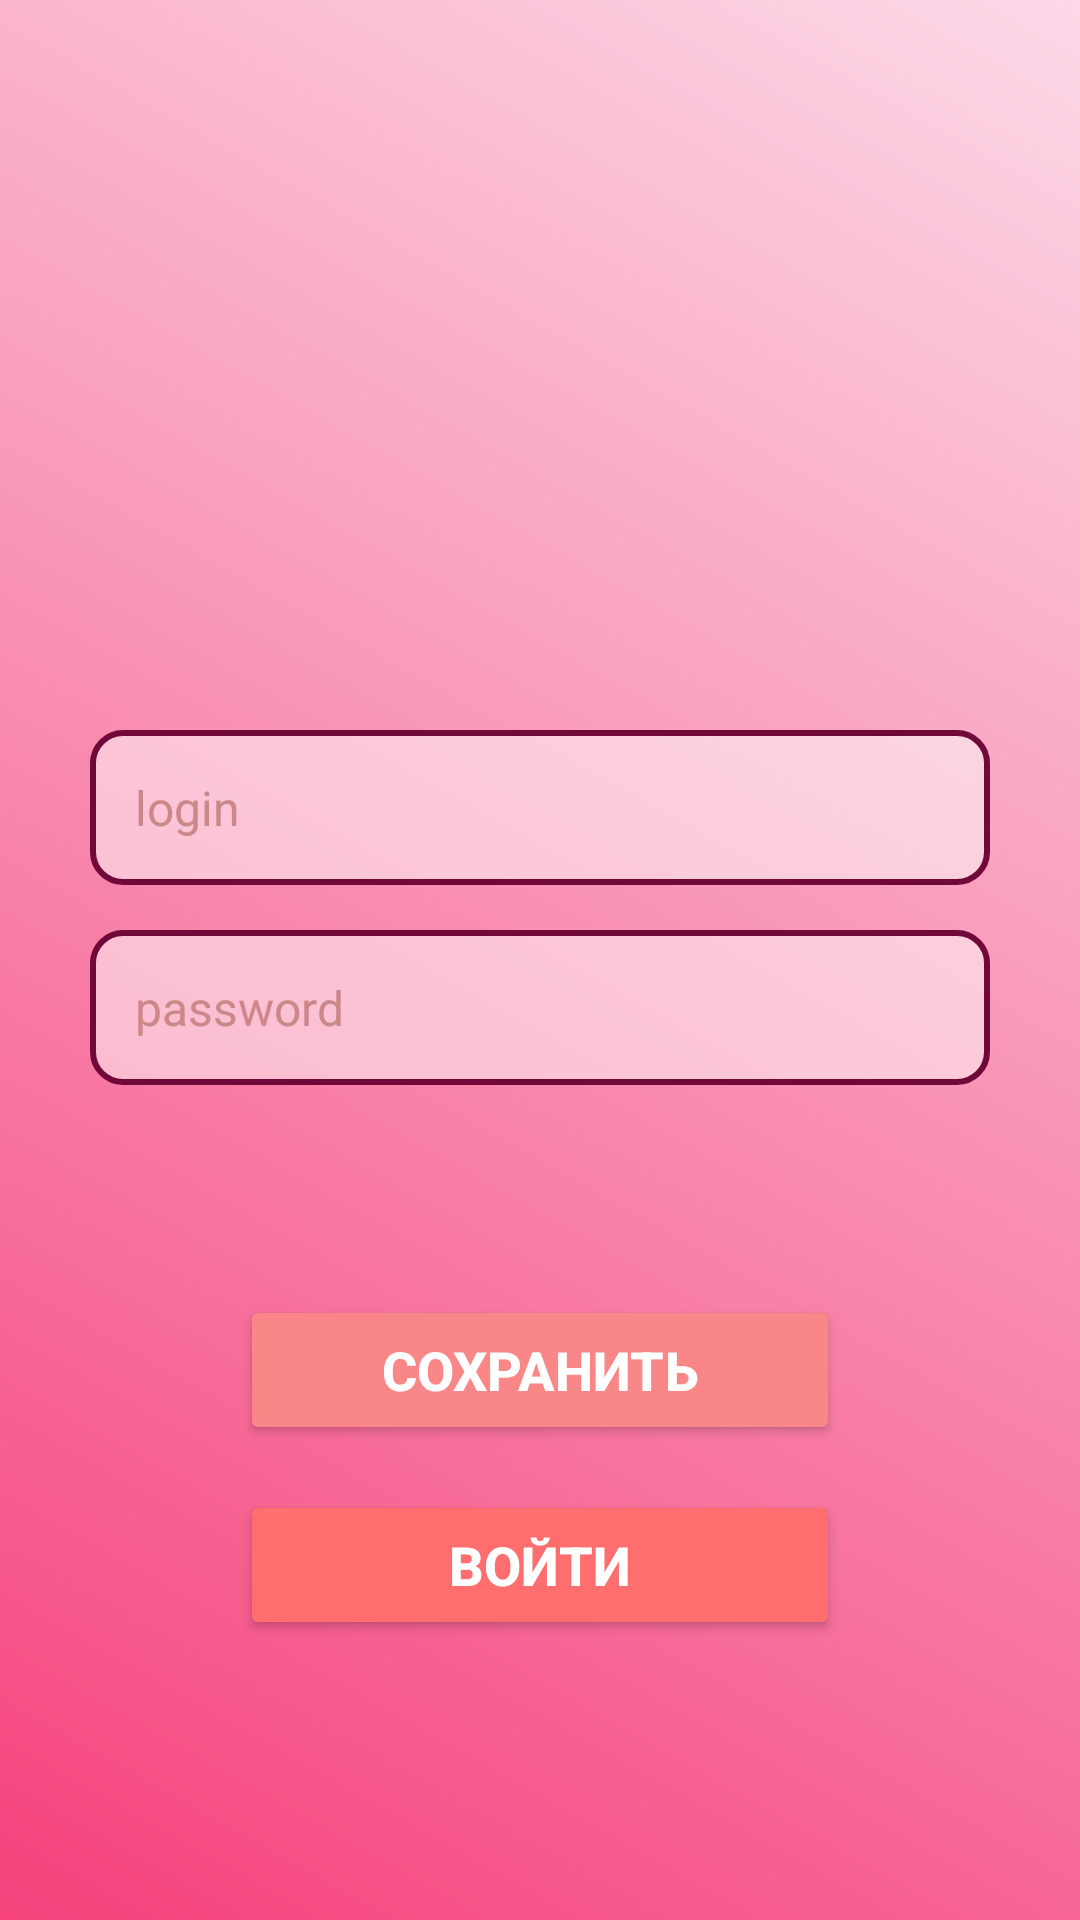

Write the Android layout XML for this screen, with the resource values it uses.
<!-- AndroidManifest.xml: application theme Theme.Prakt16_2_v5_Storchevaya -->
<!-- res/layout/activity_main.xml -->
<?xml version="1.0" encoding="utf-8"?>
<LinearLayout xmlns:android="http://schemas.android.com/apk/res/android"
    android:layout_width="match_parent"
    android:layout_height="match_parent"
    android:orientation="vertical"
    android:padding="30dp"
    android:background="@drawable/gradient_background"
    android:gravity="center">

    <ImageView
        android:layout_width="80dp"
        android:layout_height="80dp"
        android:src="@drawable/profil"
        android:layout_marginBottom="70dp"
        android:tint="#FF6E6E"/>

    <EditText
        android:id="@+id/etLogin"
        android:layout_width="match_parent"
        android:layout_height="wrap_content"
        android:hint="login"
        android:textColor="@color/text_dark"
        android:textColorHint="@color/hint"
        android:background="@drawable/edittext_background"
        android:padding="15dp"
        android:layout_marginBottom="15dp"
        android:textSize="16sp"/>

    <EditText
        android:id="@+id/etPassword"
        android:layout_width="match_parent"
        android:layout_height="wrap_content"
        android:hint="password"
        android:inputType="textPassword"
        android:textColor="@color/text_dark"
        android:textColorHint="@color/hint"
        android:background="@drawable/edittext_background"
        android:padding="15dp"
        android:layout_marginBottom="70dp"
        android:textSize="16sp"/>

    <Button
        android:id="@+id/btnSave"
        android:layout_width="200dp"
        android:layout_height="50dp"
        android:layout_marginBottom="15dp"
        android:backgroundTint="#fa8787"
        android:text="Сохранить"
        android:textColor="@color/white"
        android:textSize="18sp"
        android:textStyle="bold" />

    <Button
        android:id="@+id/btnLoad"
        android:layout_width="200dp"
        android:layout_height="50dp"
        android:backgroundTint="#FF6E6E"
        android:text="Войти"
        android:textColor="@color/white"
        android:textSize="18sp"
        android:textStyle="bold" />

</LinearLayout>
<!-- resources referenced by this layout -->
<resources>
  <color name="hint">#CC8888</color>
  <color name="text_dark">#5D4037</color>
  <color name="white">#FFFFFF</color>
  <!-- drawable edittext_background (drawable) -->
  <?xml version="1.0" encoding="utf-8"?>
  <shape xmlns:android="http://schemas.android.com/apk/res/android">
      <solid android:color="#80FFFFFF"/>
      <corners android:radius="10dp"/>
      <stroke
          android:width="2dp"
          android:color="#70083a"/>
  </shape>
  <!-- drawable gradient_background (drawable) -->
  <?xml version="1.0" encoding="utf-8"?>
  <shape xmlns:android="http://schemas.android.com/apk/res/android">
      <gradient
          android:startColor="#f5427b"
          android:endColor="#fcd9e8"
          android:angle="45"
          android:type="linear"/>
  </shape>
  <style name="Theme.Prakt16_2_v5_Storchevaya" parent="Base.Theme.Prakt16_2_v5_Storchevaya" />
  <style name="Base.Theme.Prakt16_2_v5_Storchevaya" parent="Theme.AppCompat.DayNight.NoActionBar">
          
          
      </style>
</resources>
